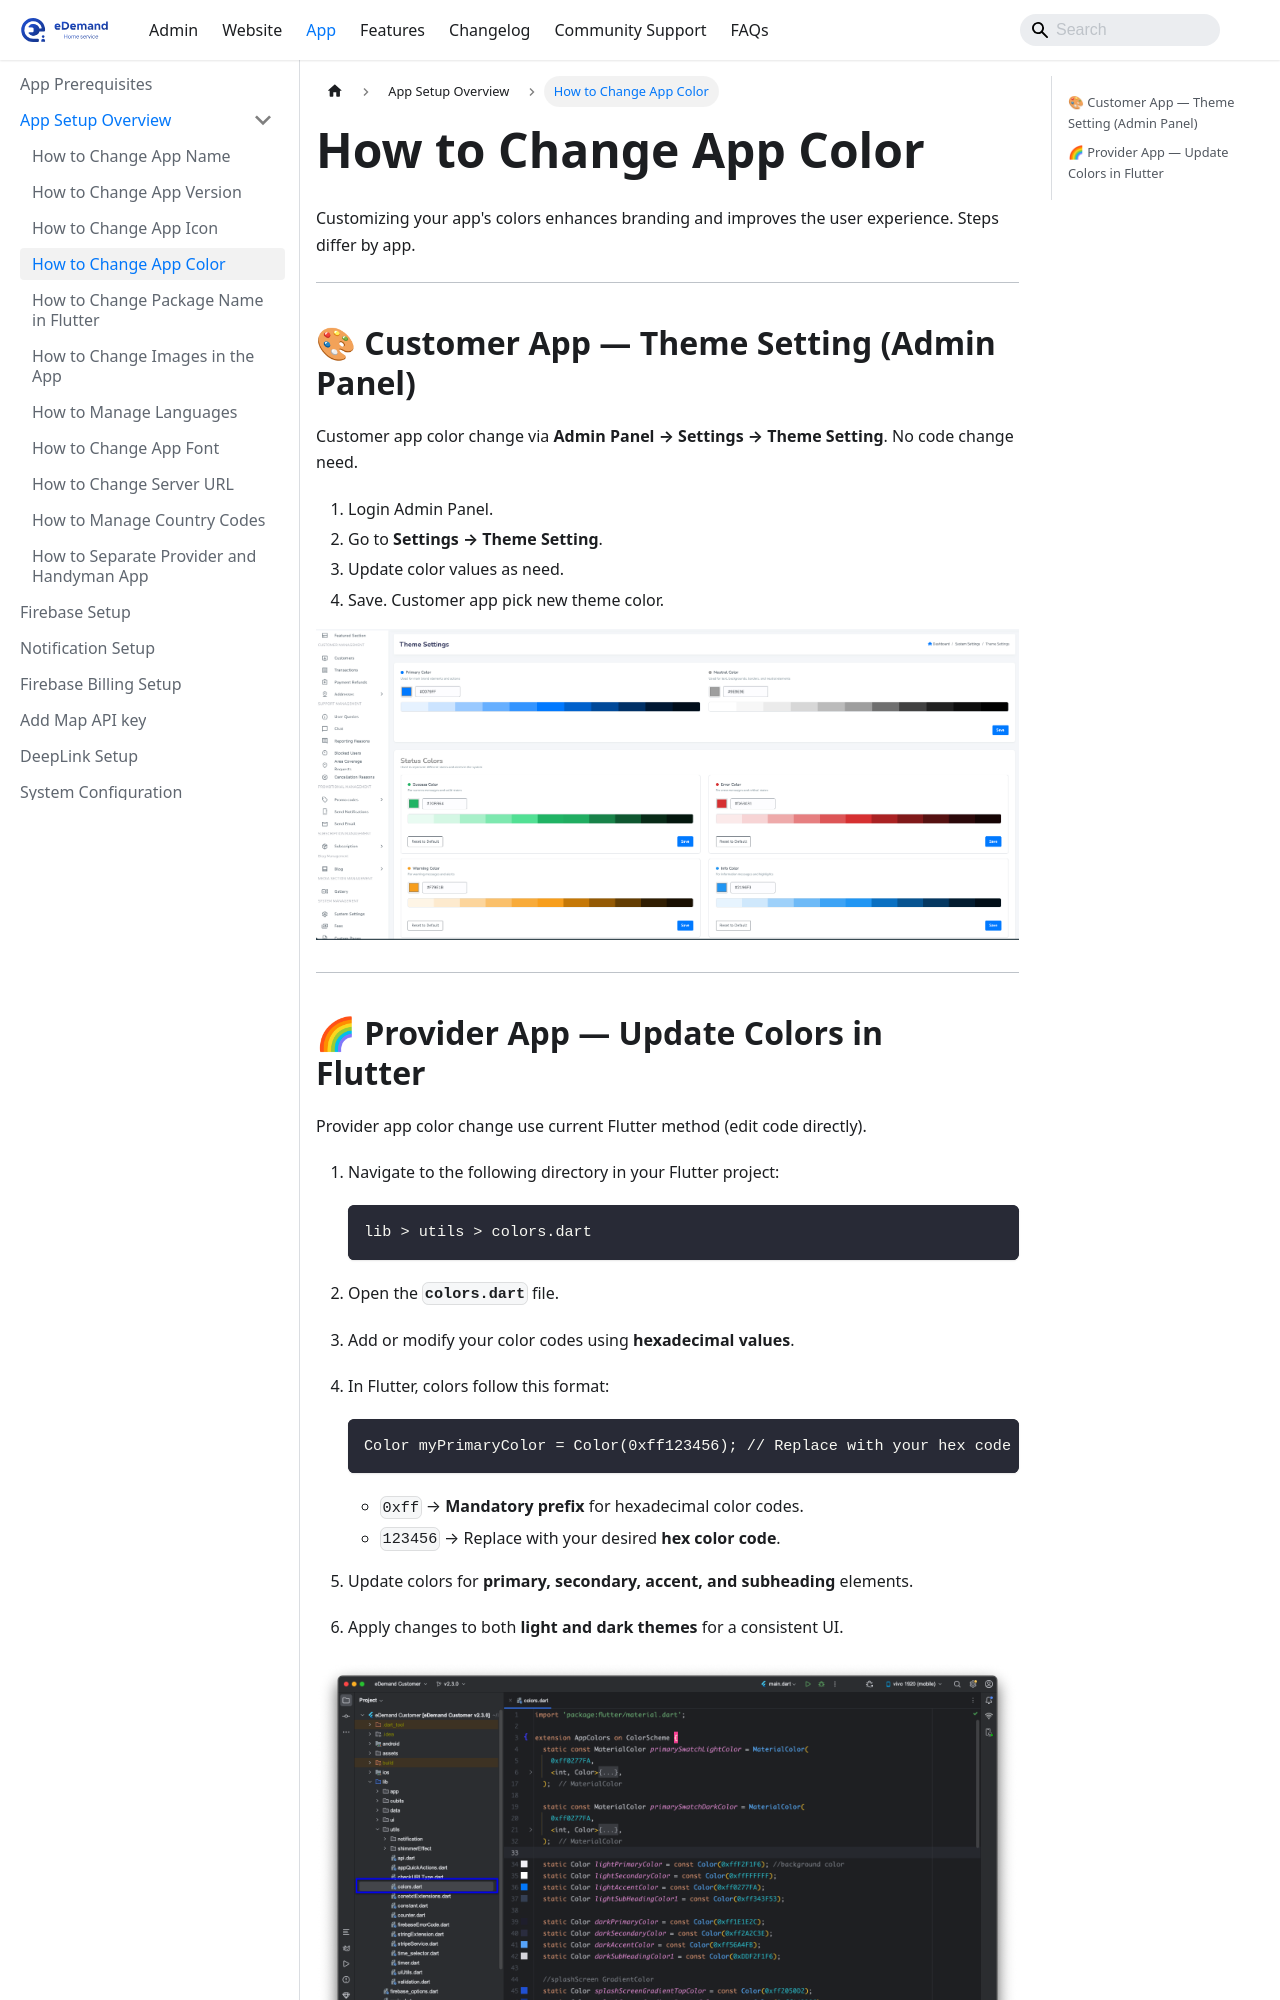

repository: WRTeam-in/eDemand-Doc · page: docs/app-setup/app_setup_overview/change-app-color/index.html · generator: docusaurus

---
sidebar_position: 4
---

# How to Change App Color

Customizing your app's colors enhances branding and improves the user experience. Steps differ by app.

---

## 🎨 Customer App — Theme Setting (Admin Panel)

Customer app color change via **Admin Panel → Settings → Theme Setting**. No code change need.

  1. Login Admin Panel.
  2. Go to **Settings → Theme Setting**.
  3. Update color values as need.
  4. Save. Customer app pick new theme color.

  ![Dynamic Theme Colors](../../../static/img/adminPanel/dynamic_theme_colors.png)

---
